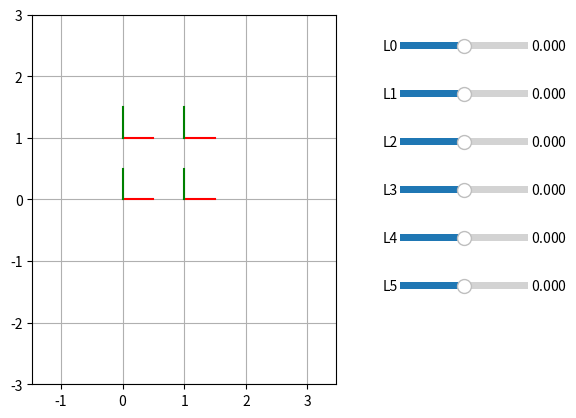

This chart was generated by the following Python code:
#!/usr/bin/env python3
# -*- coding: utf-8 -*-
"""
Created on Sat Jan 27 23:00:31 2024

[redacted]
"""

import matplotlib.pyplot as plt
import numpy as np
 
from matplotlib.widgets import Slider
 
def update(val):
    q=[]
    for k in range(6):
        q.append(Slide[k].val)
    print(q)
    A1=np.array([[np.cos(q[0]), -np.sin(q[0]), 0],
                 [np.sin(q[0]), np.cos(q[0]), 1],
                 [0           ,0            , 1]])
    
    A2=np.array([[np.cos(q[1]), -np.sin(q[1]), 1],
                 [np.sin(q[1]), np.cos(q[1]), 0],
                 [0           , 0           , 1]])
    
    A3=np.array([[np.cos(q[2]), -np.sin(q[2]), 0],
                 [np.sin(q[2]), np.cos(q[2]), 0],
                 [0           , 0           , 1]])
    T=np.dot(A1,A2)
    T2 = np.dot(A2,A3)
    print("T=",T)
    print("T2 = ", T2)
    M1[0].set_xdata(A1[0,2]+esc*np.array([0,A1[0,0]]))
    M1[0].set_ydata(A1[1,2]+esc*np.array([0,A1[1,0]]))
 
    M1[1].set_xdata(A1[0,2]+esc*np.array([0,A1[0,1]]))
    M1[1].set_ydata(A1[1,2]+esc*np.array([0,A1[1,1]]))
 
    M1[2].set_xdata(T[0,2]+esc*np.array([0,T[0,0]]))
    M1[2].set_ydata(T[1,2]+esc*np.array([0,T[1,0]]))
 
    M1[3].set_xdata(T[0,2]+esc*np.array([0,T[0,1]]))
    M1[3].set_ydata(T[1,2]+esc*np.array([0,T[1,1]]))
    
    M1[4].set_xdata(T2[0,2]+esc*np.array([0,T2[0,0]]))
    M1[4].set_ydata(T2[1,2]+esc*np.array([0,T2[1,0]]))
 
    M1[5].set_xdata(T2[0,2]+esc*np.array([0,T2[0,1]]))
    M1[5].set_ydata(T2[1,2]+esc*np.array([0,T2[1,1]]))
    
    
 
    
def plotM(a,A1,A2,A3):
    a.plot(esc*np.array([0,1]),
           esc*np.array([0,0]),'r')
    a.plot(esc*np.array([0,0]),
           esc*np.array([0,1]),'g')
    lines=[]
    T=np.dot(A1,A2)
    print("T=",T)

    line, =a.plot(A1[0,2]+esc*np.array([0,A1[0,0]]),
                  A1[1,2]+esc*np.array([0,A1[1,0]]),'r')
    lines.append(line)
    line, =a.plot(A1[0,2]+esc*np.array([0,A1[0,1]]),
                  A1[1,2]+esc*np.array([0,A1[1,1]]),'g')
    lines.append(line)
    line, =a.plot(T[0,2]+esc*np.array([0,T[0,0]]),
                  T[1,2]+esc*np.array([0,T[1,0]]),'r')
    lines.append(line)
    line, =a.plot(T[0,2]+esc*np.array([0,T[0,1]]),
                  T[1,2]+esc*np.array([0,T[1,1]]),'g')
    lines.append(line)
    line, =a.plot(A3[0,2]+esc*np.array([0,A3[0,0]]),
                  A3[1,2]+esc*np.array([0,A3[1,0]]),'r')
    lines.append(line)
    line, =a.plot(A3[0,2]+esc*np.array([0,A3[0,1]]),
                  A3[1,2]+esc*np.array([0,A3[1,1]]),'g')
    lines.append(line)

    
    return lines
    
 
esc=0.5
S0=np.identity(3)
theta=0
A1=np.array([[np.cos(theta), -np.sin(theta), 0],
             [np.sin(theta), np.cos(theta),  1],
             [0,             0,              1]])
    
A2=np.array([[np.cos(theta), -np.sin(theta), 1],
             [np.sin(theta), np.cos(theta),  0],
             [0,             0,              1]])
    
A3=np.array([[np.cos(theta), -np.sin(theta), 0],
             [np.sin(theta), np.cos(theta),  -1],
             [0            ,0               ,1]])
 
fig, ax = plt.subplots()
fig.subplots_adjust(right=0.6)
M1=plotM(ax,A1,A2,A3)
Slide=[]
for k in range(6):
    axrot = fig.add_axes([0.7, 0.8-.1*k, 0.2, 0.03])
    Slide.append( Slider(
        ax=axrot,
        label='L%d'%k,
        valmin=-np.pi,
        valmax=np.pi,
        valinit = 0
    ))
    Slide[k].on_changed(update)
 
update(theta)
ax.grid()
ax.axis('equal')
ax.set_xlim([-5, 7])
ax.set_ylim([-3, 3])
plt.show()
 